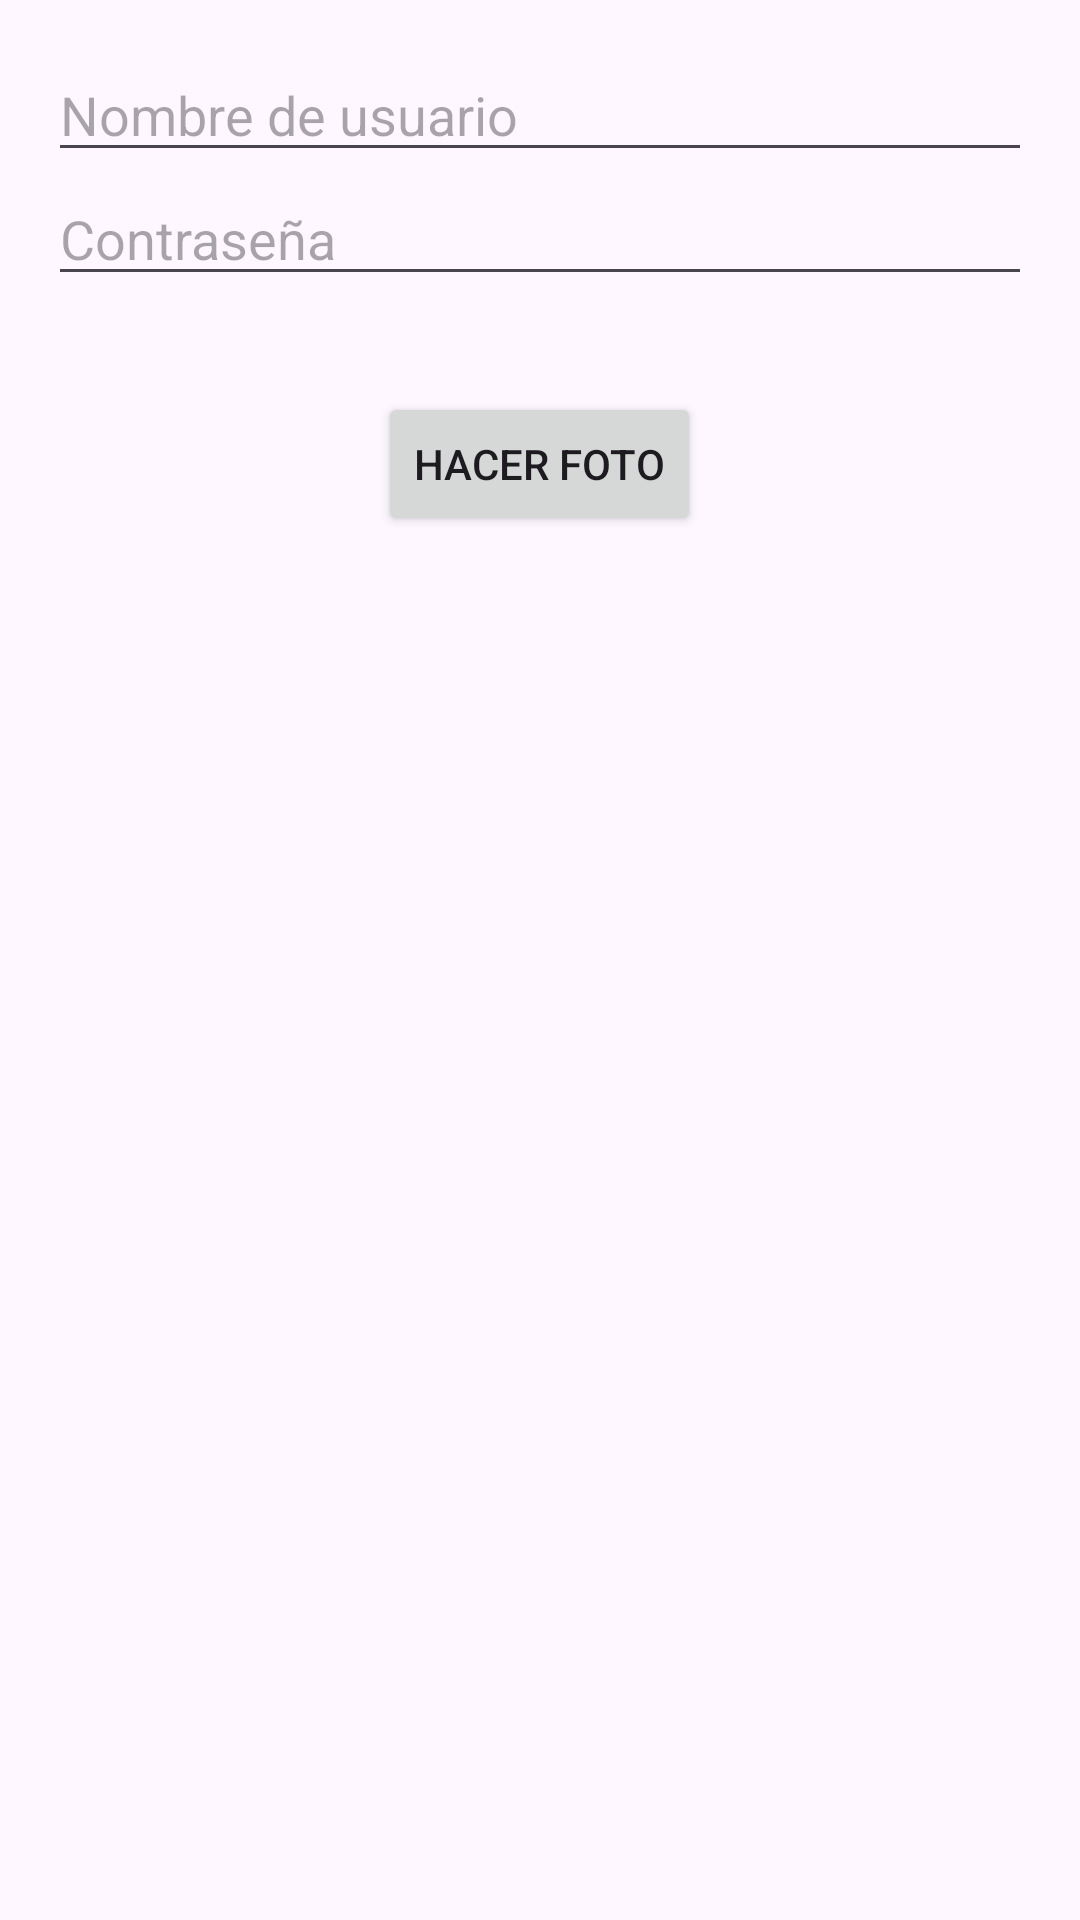

Produce the Android XML layout that renders to this screen, including the resource entries it uses.
<!-- AndroidManifest.xml: application theme Theme.Final_1 -->
<!-- res/layout/diag_activity_registro.xml -->
<LinearLayout xmlns:android="http://schemas.android.com/apk/res/android"
    android:layout_width="match_parent"
    android:layout_height="wrap_content"
    android:orientation="vertical"
    android:padding="16dp">

    <EditText
        android:id="@+id/editTextUsuarioRegistro"
        android:layout_width="match_parent"
        android:layout_height="wrap_content"
        android:hint="Nombre de usuario" />

    <EditText
        android:id="@+id/editTextContrasenaRegistro"
        android:layout_width="match_parent"
        android:layout_height="wrap_content"
        android:hint="Contraseña"
        android:inputType="textPassword" />

    
    <Button
        android:id="@+id/buttonCaptureImage"
        android:layout_width="wrap_content"
        android:layout_height="wrap_content"
        android:text="Hacer foto"
        android:layout_marginTop="32dp"
        android:layout_gravity="center_horizontal" />

    
    <ImageView
        android:id="@+id/imageViewCapturedImage_2"
        android:layout_width="200dp"
        android:layout_height="200dp"
        android:layout_below="@id/buttonCaptureImage"
        android:layout_centerHorizontal="true"
        android:layout_marginTop="16dp"
        android:scaleType="centerCrop"
        />

</LinearLayout>
<!-- resources referenced by this layout -->
<resources>
  <style name="Theme.Final_1" parent="Base.Theme.Final_1" />
  <style name="Base.Theme.Final_1" parent="Theme.Material3.DayNight.NoActionBar">
          
          
      </style>
</resources>
